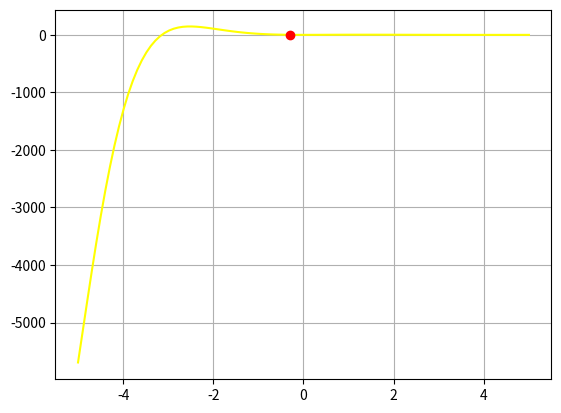

Reproduce this figure in Python.
import numpy as np
import matplotlib.pyplot as plt

xn = -0.3
xs1 = 0.5
ni = 5

fx = lambda x: 8*x*np.sin(x)*np.exp(-x)-1

for i in range(ni):
    vf = xn
    x_new = xn-(fx(xn)*(xs1-xn)/(fx(xs1)-fx(xn)))
    xs1 = xn
    xn = x_new
    error = np.abs((x_new-vf )/x_new)*100
    print('-------------------------------------------------------------------\n')
    print(f' i = {i+1}  |  x_i = {vf}  |  x_i+1 = {x_new}  |  error = {error} %')
    
x = np.linspace(-5,5,100)
plt.plot(x, fx(x), color = 'yellow')
plt.plot(x_new,fx(x_new), color = 'red', marker = 'o')
plt.grid()
plt.show()